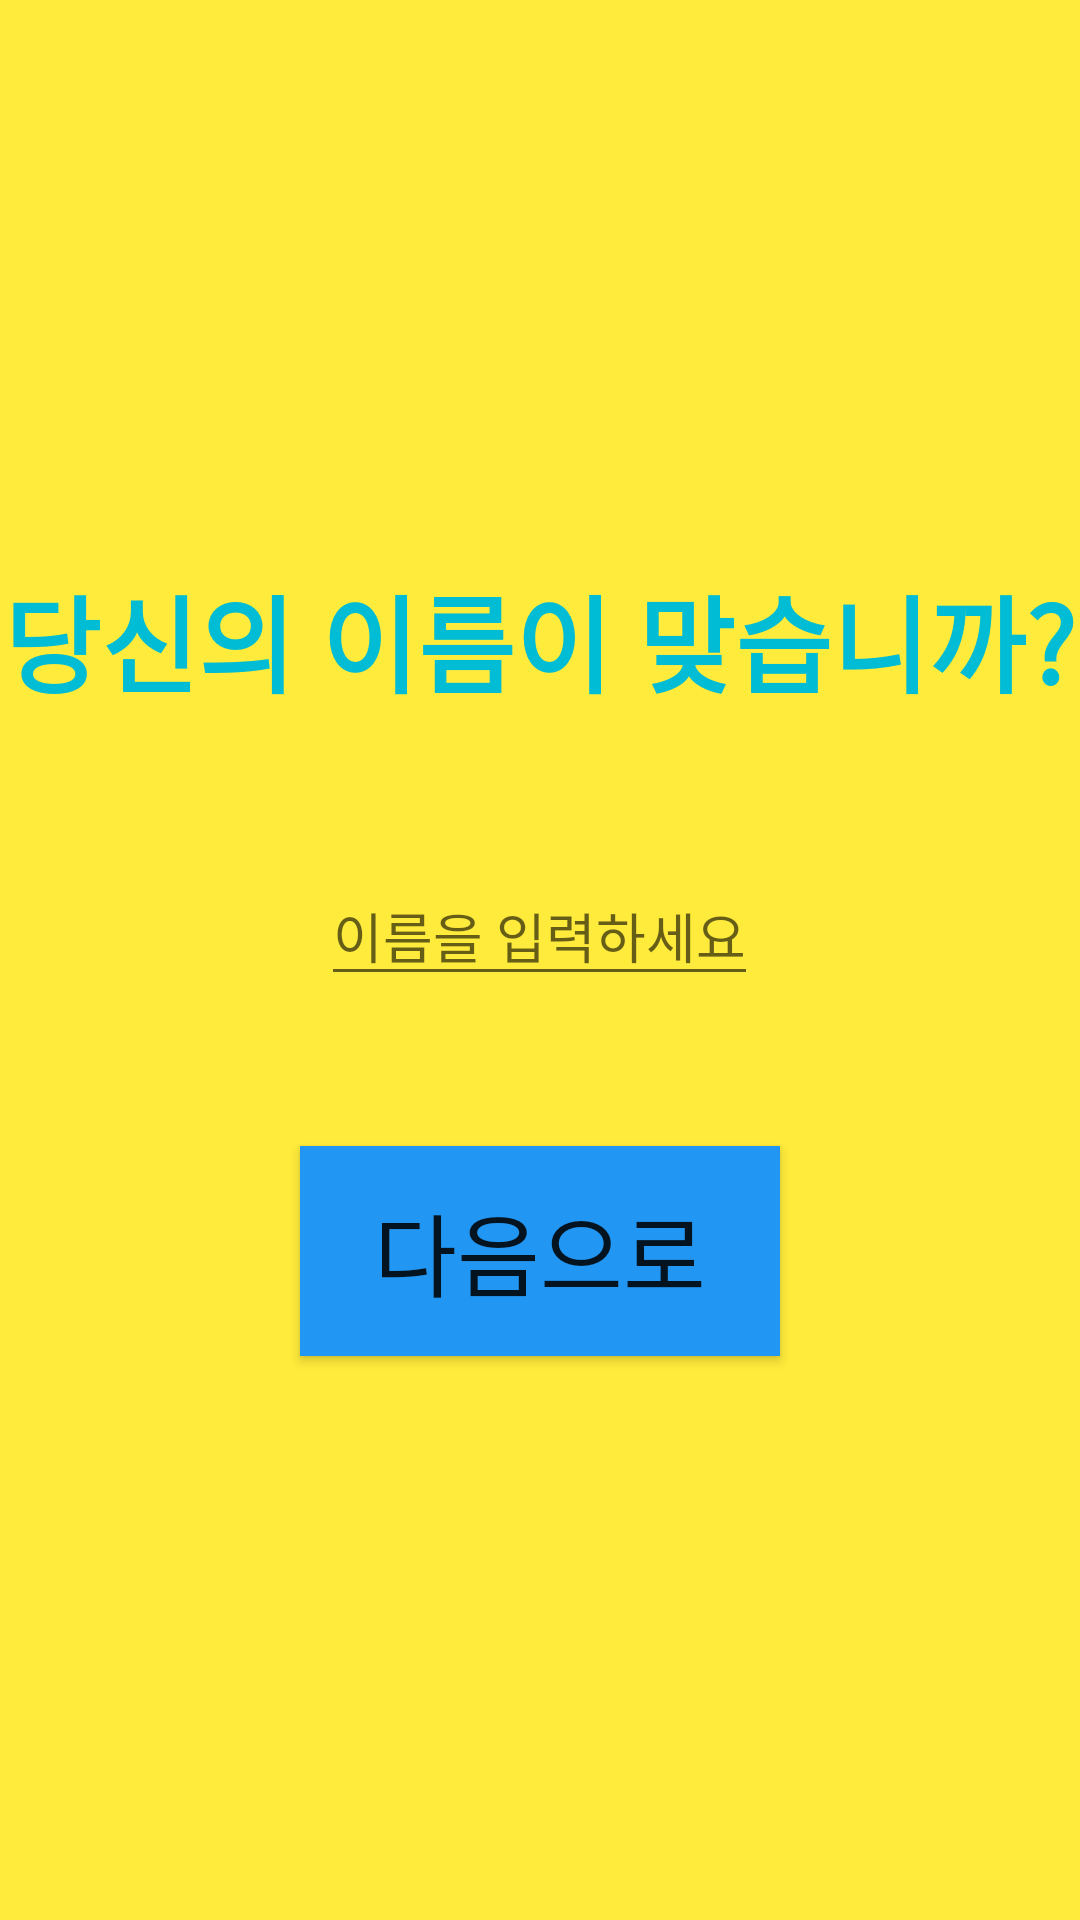

Android layout source for this screen:
<!-- AndroidManifest.xml: application theme Theme.GawiBawiBo -->
<!-- res/layout/activity_re_player_name.xml -->
<?xml version="1.0" encoding="utf-8"?>
<LinearLayout xmlns:android="http://schemas.android.com/apk/res/android"
    xmlns:app="http://schemas.android.com/apk/res-auto"
    xmlns:tools="http://schemas.android.com/tools"
    android:layout_width="match_parent"
    android:layout_height="match_parent"
    android:orientation="vertical"
    android:background="@color/yellow"
    android:gravity="center"
    tools:context=".PlayerName">


    <TextView
        android:textStyle="bold"
        android:layout_width="wrap_content"
        android:layout_height="wrap_content"
        android:text="당신의 이름이 맞습니까?"
        android:textSize="35sp"
        android:layout_gravity="center"
        android:layout_marginBottom="50dp"
        android:textColor="@color/sky"
        />

    <EditText
        android:id="@+id/input_name"
        android:layout_width="wrap_content"
        android:layout_height="wrap_content"
        android:hint="이름을 입력하세요"
        android:layout_marginBottom="50dp"
        android:layout_gravity="center"/>

    <android.widget.Button
        android:id="@+id/next_btn"
        android:layout_width="160dp"
        android:layout_height="70dp"
        android:text="다음으로"
        android:textSize="30dp"
        android:background="@color/blue"
        />



</LinearLayout>
<!-- resources referenced by this layout -->
<resources>
  <color name="blue">#2196F3</color>
  <color name="sky">#00BCD4</color>
  <color name="yellow">#FFFFEB3B</color>
  <style name="Theme.GawiBawiBo" parent="Theme.MaterialComponents.DayNight.DarkActionBar">
          
          <item name="colorPrimary">@color/purple_500</item>
          <item name="colorPrimaryVariant">@color/purple_700</item>
          <item name="colorOnPrimary">@color/white</item>
          
          <item name="colorSecondary">@color/teal_200</item>
          <item name="colorSecondaryVariant">@color/teal_700</item>
          <item name="colorOnSecondary">@color/black</item>
          
          <item name="android:statusBarColor">?attr/colorPrimaryVariant</item>
          
      </style>
  <color name="purple_500">#FF6200EE</color>
  <color name="purple_700">#FF3700B3</color>
  <color name="white">#FFFFFFFF</color>
  <color name="teal_200">#FF03DAC5</color>
  <color name="teal_700">#FF018786</color>
  <color name="black">#FF000000</color>
</resources>
